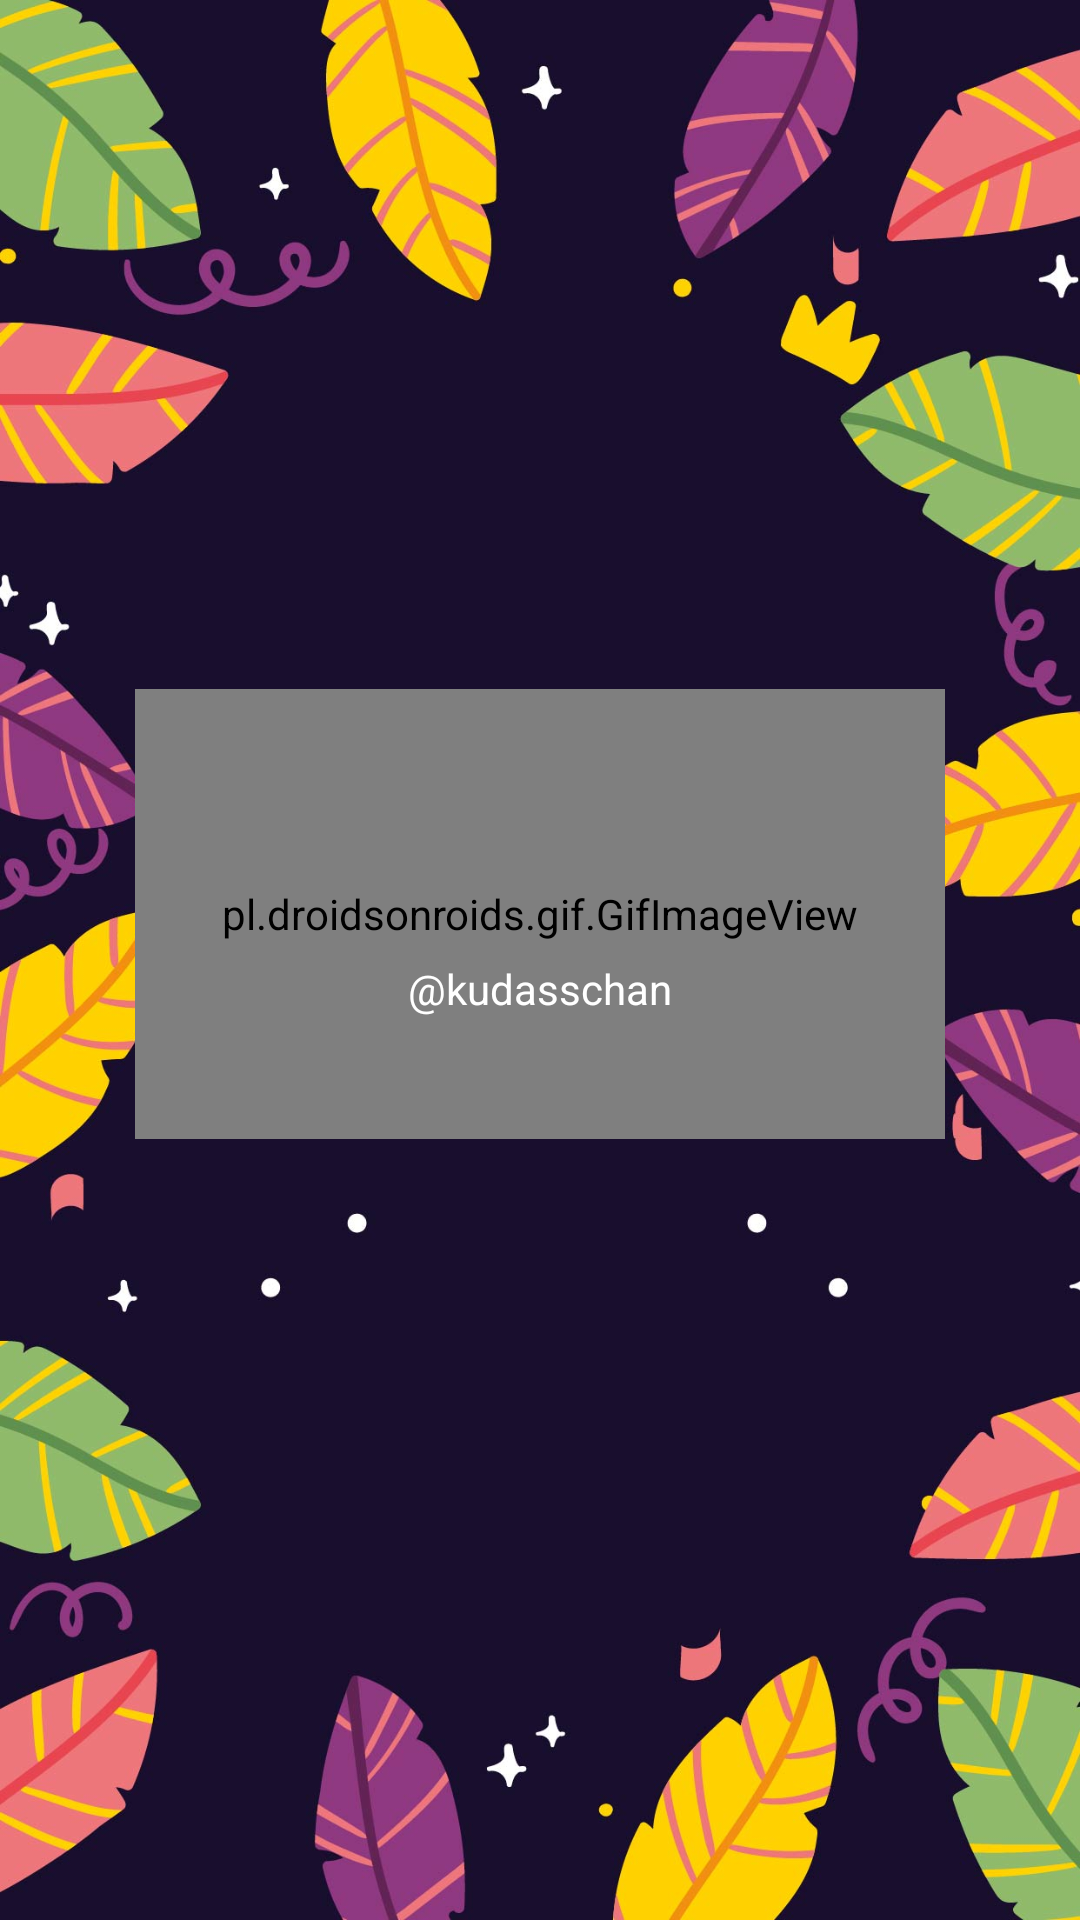

Android layout source for this screen:
<!-- AndroidManifest.xml: activity theme Theme.AppCompat.DayNight.NoActionBar -->
<!-- res/layout/activity_splash.xml -->
<?xml version="1.0" encoding="utf-8"?>
<androidx.constraintlayout.widget.ConstraintLayout xmlns:android="http://schemas.android.com/apk/res/android"
    xmlns:app="http://schemas.android.com/apk/res-auto"
    xmlns:tools="http://schemas.android.com/tools"
    android:layout_width="match_parent"
    android:layout_height="match_parent"
    tools:context=".SplashActivity"
    android:background="@drawable/walltwo">

    <pl.droidsonroids.gif.GifImageView
        android:id="@+id/gifImageView"
        android:layout_width="270dp"
        android:layout_height="150dp"
        android:layout_marginBottom="-60dp"
        android:src="@drawable/giphyunscreen"
        app:layout_constraintBottom_toTopOf="@+id/guideline"
        app:layout_constraintEnd_toEndOf="parent"
        app:layout_constraintStart_toStartOf="parent"
         />

    <androidx.constraintlayout.widget.Guideline
        android:id="@+id/guideline"
        android:layout_width="wrap_content"
        android:layout_height="wrap_content"
        android:orientation="horizontal"
        app:layout_constraintGuide_percent="0.5"/>

    <TextView
        android:id="@+id/textView"
        android:layout_width="wrap_content"
        android:layout_height="wrap_content"
        android:text="@string/kudasschan"
        android:textColor="@color/white"
        app:layout_constraintEnd_toEndOf="parent"
        app:layout_constraintStart_toStartOf="parent"
        app:layout_constraintTop_toTopOf="@+id/guideline" />
</androidx.constraintlayout.widget.ConstraintLayout>
<!-- resources referenced by this layout -->
<resources>
  <!-- drawable walltwo: jpg bitmap (drawable, 167916 bytes) -->
  <string name="kudasschan">\@kudasschan</string>
  <!-- not gathered from this repository: default colours our renderer supplied (Android Studio template values) -->
  <color name="white">#FFFFFFFF</color>
</resources>
